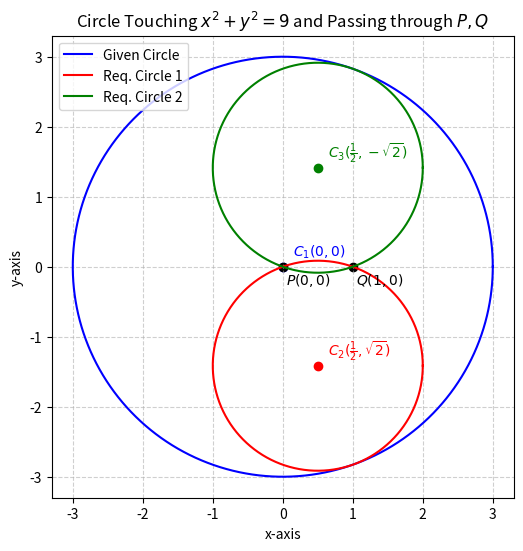

Here is the Python script that generated this plot:
import numpy as np
import matplotlib.pyplot as plt
import os

# --- Define matrix form constants ---
V = np.eye(2)  # V = I

# Given circle: x^2 + y^2 = 9
u1 = np.array([[0], [0]])
f1 = -9

# Given points (as column vectors)
P = np.array([[0], [0]])
Q = np.array([[1], [0]])

# Step 1: Relation between u, P, Q
# (QᵀVQ - PᵀVP) + 2uᵀ(Q - P) = 0
lhs = (Q.T @ V @ Q - P.T @ V @ P)
diff = Q - P
u_T_diff = -lhs / 2
# Let u = [[u1], [u2]]
u1_val = -1/2  # from above condition

# Step 2: Tangency condition
# Internal touch: ||u|| = 3 - sqrt(uᵀu)
# Let sqrt(uᵀu) = k => k = 3 - k => k = 1.5
k = 3/2
# => uᵀu = 9/4 = u1^2 + u2^2
u2_val = np.sqrt(9/4 - u1_val**2)  # √2

# Two possible u vectors
u_pos = np.array([[u1_val], [u2_val]])
u_neg = np.array([[u1_val], [-u2_val]])

# Step 3: Circle parameters
def circle_params(u):
    f = -2 * (u.T @ P) - (P.T @ V @ P)
    c = -u
    r = np.sqrt(float(u.T @ u - f))
    return c, r

# Given circle
c1, r1 = np.array([[0], [0]]), 3
c2_pos, r2_pos = circle_params(u_pos)
c2_neg, r2_neg = circle_params(u_neg)

# --- Plot helper ---
def plot_circle(ax, c, r, label, color, text_label):
    theta = np.linspace(0, 2*np.pi, 400)
    circle = c + r * np.vstack((np.cos(theta), np.sin(theta)))
    ax.plot(circle[0, :], circle[1, :], color=color, label=label)
    ax.scatter(c[0], c[1], color=color, marker='o')
    ax.text(float(c[0])+0.15, float(c[1])+0.15, text_label, color=color, fontsize=10)

# --- Plot ---
fig, ax = plt.subplots(figsize=(6,6))
plot_circle(ax, c1, r1, "Given Circle", 'blue', r'$C_1(0,0)$')
plot_circle(ax, c2_pos, r2_pos, "Req. Circle 1", 'red', r'$C_2(\frac{1}{2},\sqrt{2})$')
plot_circle(ax, c2_neg, r2_neg, "Req. Circle 2", 'green', r'$C_3(\frac{1}{2},-\sqrt{2})$')

# Plot points P and Q
ax.scatter(P[0], P[1], color='black')
ax.text(P[0]+0.05, P[1]-0.25, r'$P(0,0)$', color='black', fontsize=10)
ax.scatter(Q[0], Q[1], color='black')
ax.text(Q[0]+0.05, Q[1]-0.25, r'$Q(1,0)$', color='black', fontsize=10)

# --- Graph settings ---
ax.set_aspect('equal')
ax.grid(True, linestyle='--', alpha=0.6)
ax.legend()
ax.set_xlabel('x-axis')
ax.set_ylabel('y-axis')
ax.set_title(r'Circle Touching $x^2 + y^2 = 9$ and Passing through $P, Q$')

# --- Save figure for Overleaf ---
os.makedirs("figs", exist_ok=True)
plt.savefig("figs/Figure_1.png", dpi=300, bbox_inches='tight')

plt.show()